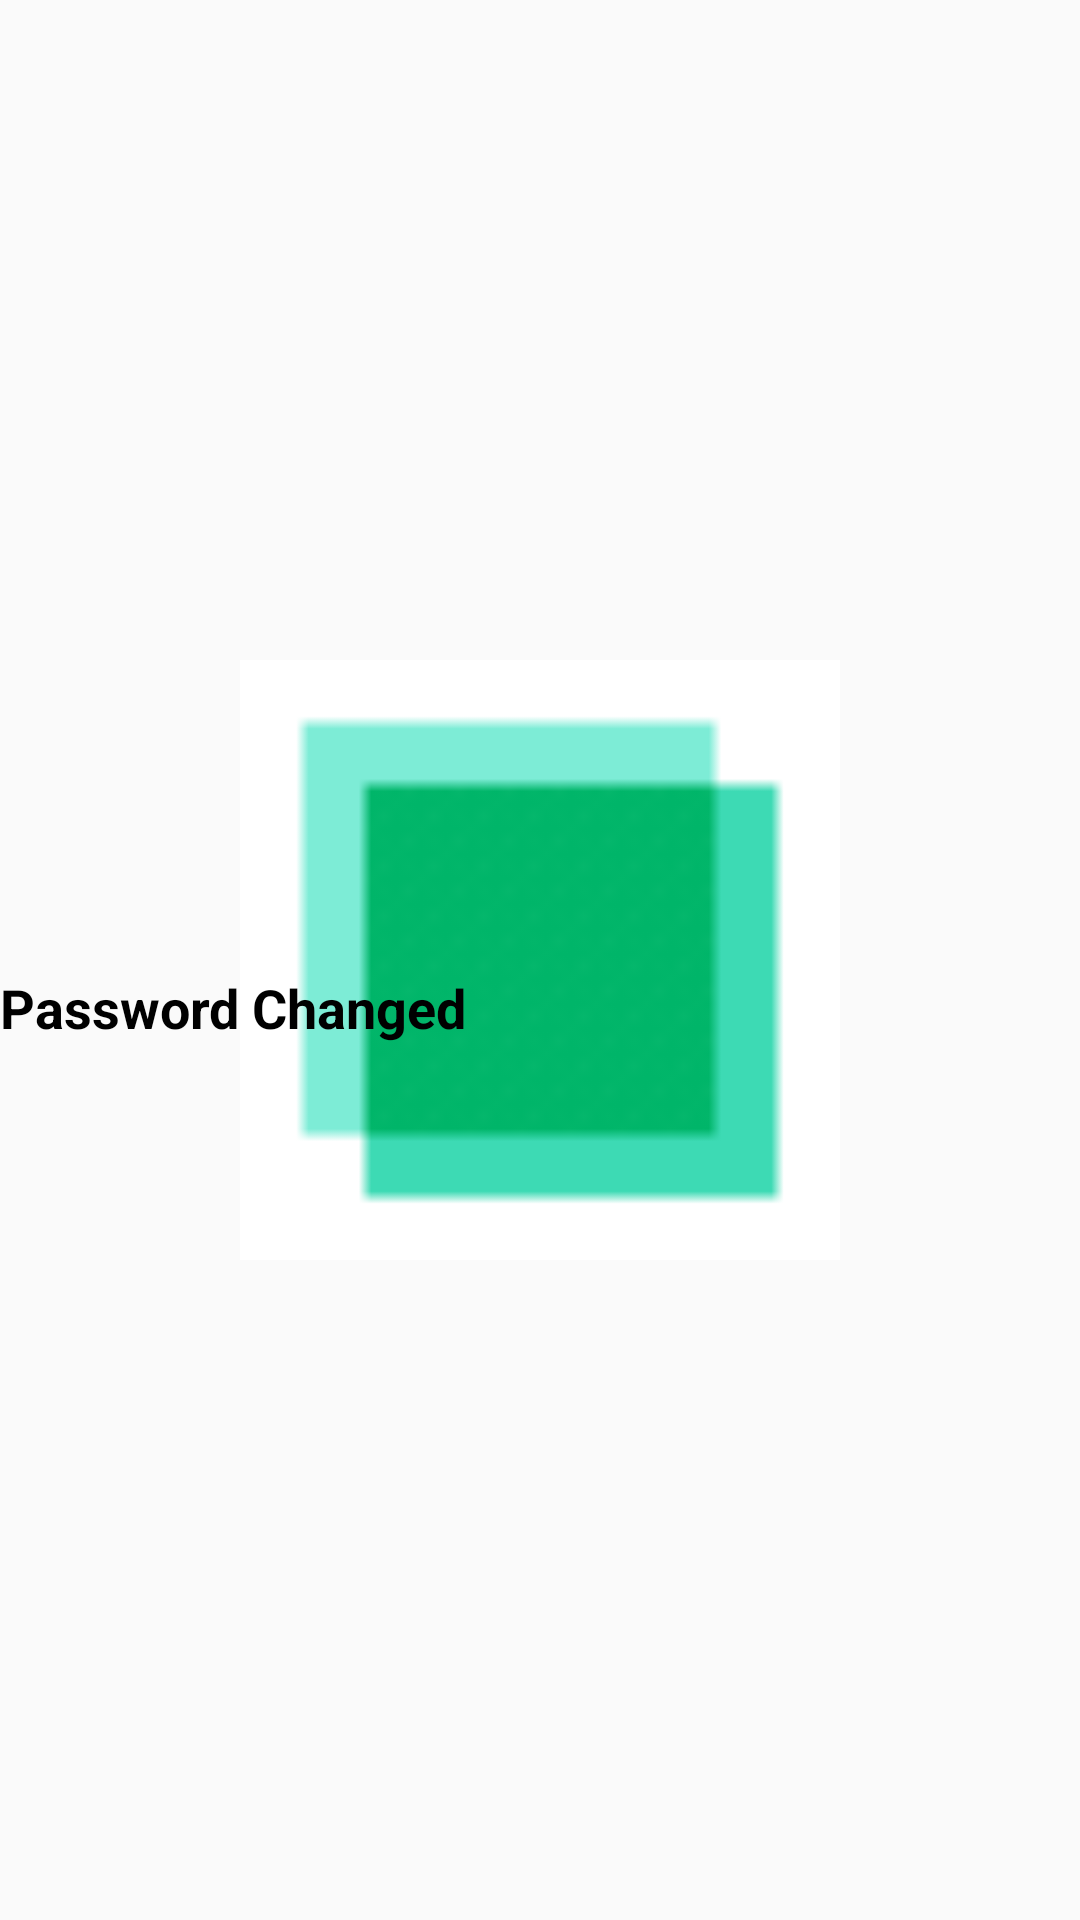

Android layout source for this screen:
<!-- AndroidManifest.xml: application theme Theme.TravelPass -->
<!-- res/layout/fragment_password_change_dialog.xml -->
<?xml version="1.0" encoding="utf-8"?>
<FrameLayout xmlns:android="http://schemas.android.com/apk/res/android"
    xmlns:tools="http://schemas.android.com/tools"
    android:layout_width="match_parent"
    android:layout_height="match_parent"
    tools:context=".PasswordChangeDialogFragment">

    <ImageView
        android:id="@+id/gifImageView"
        android:layout_width="200dp"
        android:layout_height="200dp"
        android:layout_gravity="center"
        android:scaleType="fitCenter"
        android:src="@drawable/icon_check" />

    <TextView
        android:layout_width="match_parent"
        android:layout_height="wrap_content"
        android:layout_gravity="center"
        android:layout_marginTop="16dp"
        android:text="Password Changed"
        android:textColor="#000000"
        android:textSize="18sp"
        android:textStyle="bold" />

</FrameLayout>
<!-- resources referenced by this layout -->
<resources>
  <!-- drawable icon_check: gif bitmap (drawable, 3084 bytes) -->
  <style name="Theme.TravelPass" parent="Theme.AppCompat.DayNight.NoActionBar">
          
          <item name="colorPrimary">@color/purple_500</item>
          <item name="colorPrimaryVariant">@color/purple_700</item>
          <item name="colorOnPrimary">@color/white</item>
          
          <item name="colorSecondary">@color/teal_200</item>
          <item name="colorSecondaryVariant">@color/teal_700</item>
          <item name="colorOnSecondary">@color/black</item>
          
          <item name="android:statusBarColor">@color/black</item>
          
      </style>
  <color name="purple_500">#FF6200EE</color>
  <color name="purple_700">#FF3700B3</color>
  <color name="white">#FFFFFFFF</color>
  <color name="teal_200">#FF03DAC5</color>
  <color name="teal_700">#FF018786</color>
  <color name="black">#FF000000</color>
</resources>
